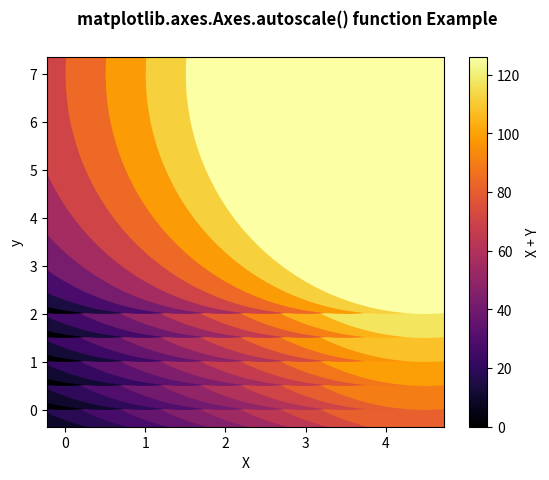

Source code (Python):
# Implementation of matplotlib function
import matplotlib.pyplot as plt
import numpy as np
from matplotlib.collections import EllipseCollection

x = np.arange(10)
y = np.arange(15)
X, Y = np.meshgrid(x, y)

XY = np.column_stack((X.ravel(), Y.ravel()))

fig, ax = plt.subplots()

ec = EllipseCollection(10, 10, 5, units ='y',
					offsets = XY * 0.5,
					transOffset = ax.transData,
					cmap ="inferno")

ec.set_array((X * Y).ravel())
ax.add_collection(ec)
ax.autoscale_view()
ax.set_xlabel('X')
ax.set_ylabel('y')
cbar = plt.colorbar(ec)
cbar.set_label('X + Y')

fig.suptitle('matplotlib.axes.Axes.autoscale() function Example\n', fontweight ="bold")
fig.canvas.draw()
plt.show()
